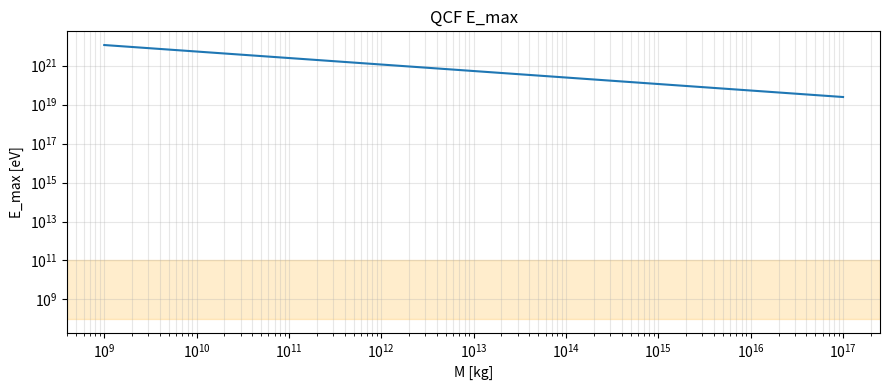
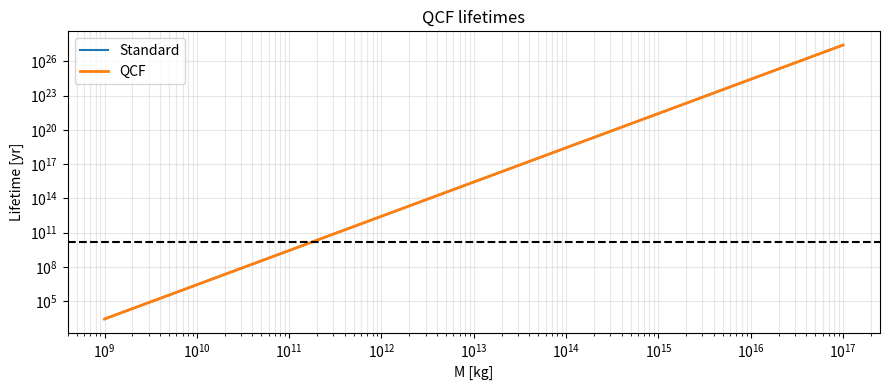
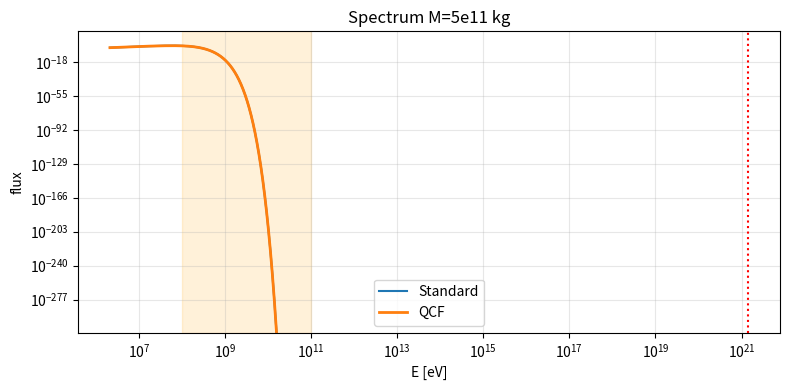
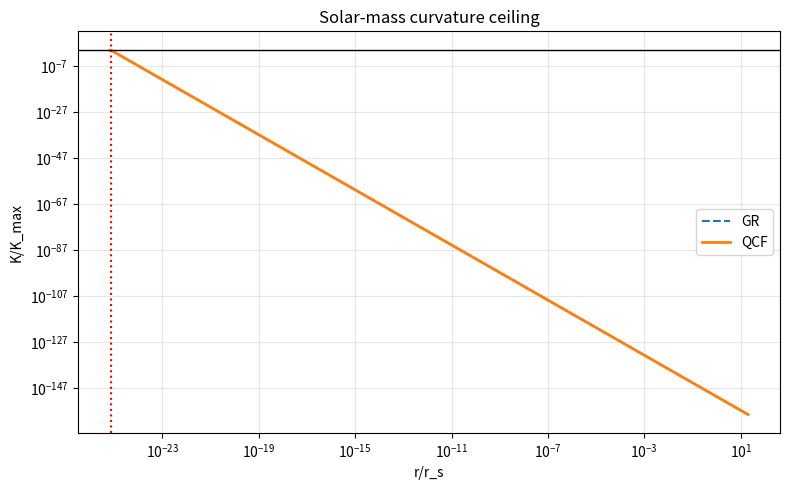

Python code for these plots, in order:
import numpy as np
import matplotlib.pyplot as plt
import os
os.makedirs('results', exist_ok=True)

G=6.67430e-11; c=299792458.0; hbar=1.054571817e-34
h=6.62607015e-34; kB=1.380649e-23
l_p=np.sqrt(hbar*G/c**3)

def r_s(M): return 2*G*M/c**2
def r_cut(M): return 192**(1/6)*r_s(M)**(1/3)*l_p**(2/3)
def E_max(M): return h*c/(2*np.pi*r_cut(M))
def T_H(M): return hbar*c**3/(8*np.pi*G*M*kB)
def lifetime_std(M): return 5120*np.pi*G**2*M**3/(hbar*c**4)
def K_schw(r,M): return 48*G**2*M**2/(c**4*r**6)
K_max=1/(16*l_p**4)

def planck_safe(x):
    x=np.asarray(x); out=np.empty_like(x,dtype=float)
    small=x<100; out[small]=x[small]**3/np.expm1(x[small])
    large=~small; out[large]=x[large]**3*np.exp(-x[large]); out[x==0]=0; return out

def power_fraction(M):
    x_max=E_max(M)/(kB*T_H(M))
    if x_max>700: return 1.0
    xs=np.linspace(0,x_max,20000)
    return np.trapz(planck_safe(xs),xs)/(np.pi**4/15)

# ---- Figure 1-3 : PBH sweep ----
masses=np.logspace(9,17,200)
Ecut=np.array([E_max(m) for m in masses])/1.60218e-19
tau_std=np.array([lifetime_std(m) for m in masses])/(3600*24*365.25)
frac=np.array([power_fraction(m) for m in masses])
tau_qcf=tau_std/np.maximum(frac,1e-30)

plt.figure(figsize=(9,4)); plt.loglog(masses,Ecut); plt.axhspan(1e8,1e11,alpha=0.2,color='orange')
plt.xlabel('M [kg]'); plt.ylabel('E_max [eV]'); plt.title('QCF E_max'); plt.grid(True,which='both',alpha=0.3)
plt.tight_layout(); plt.savefig('results/Fig1_Emax.png',dpi=150); plt.show()

plt.figure(figsize=(9,4)); plt.loglog(masses,tau_std,label='Standard'); plt.loglog(masses,tau_qcf,label='QCF',lw=2)
plt.axhline(13.8e9,c='k',ls='--'); plt.xlabel('M [kg]'); plt.ylabel('Lifetime [yr]'); plt.legend()
plt.title('QCF lifetimes'); plt.grid(True,which='both',alpha=0.3)
plt.tight_layout(); plt.savefig('results/Fig2_lifetime.png',dpi=150); plt.show()

M0=5e11; x=np.logspace(-1,3,800); E=x*kB*T_H(M0); spec=planck_safe(x)
x_max=E_max(M0)/(kB*T_H(M0)); spec_qcf=np.where(x<=x_max,spec,0)
plt.figure(figsize=(8,4)); plt.loglog(E/1.60218e-19,spec,label='Standard'); plt.loglog(E/1.60218e-19,spec_qcf,label='QCF',lw=2)
plt.axvline(E_max(M0)/1.60218e-19,c='r',ls=':'); plt.axvspan(1e8,1e11,alpha=0.15,color='orange')
plt.xlabel('E [eV]'); plt.ylabel('flux'); plt.title('Spectrum M=5e11 kg'); plt.legend(); plt.grid(True,which='both',alpha=0.3)
plt.tight_layout(); plt.savefig('results/Fig3_spectrum.png',dpi=150); plt.show()

# ---- Figure 4 : K/Kmax solar ----
M_sun=1.98847e30; rs=r_s(M_sun); rc=r_cut(M_sun)
r=np.logspace(np.log10(rc*0.9),np.log10(20*rs),500)
ratio=K_schw(r,M_sun)/K_max; ratio_c=np.minimum(ratio,1)
plt.figure(figsize=(8,5)); plt.loglog(r/rs,ratio,'--',label='GR'); plt.loglog(r/rs,ratio_c,lw=2,label='QCF')
plt.axvline(rc/rs,c='r',ls=':'); plt.axhline(1,c='k',lw=1); plt.xlabel('r/r_s'); plt.ylabel('K/K_max')
plt.title('Solar-mass curvature ceiling'); plt.legend(); plt.grid(True,which='both',alpha=0.3)
plt.tight_layout(); plt.savefig('results/Fig4_KKmax.png',dpi=150); plt.show()

print('QCF v2.0.0 complete - 4 figures saved')
